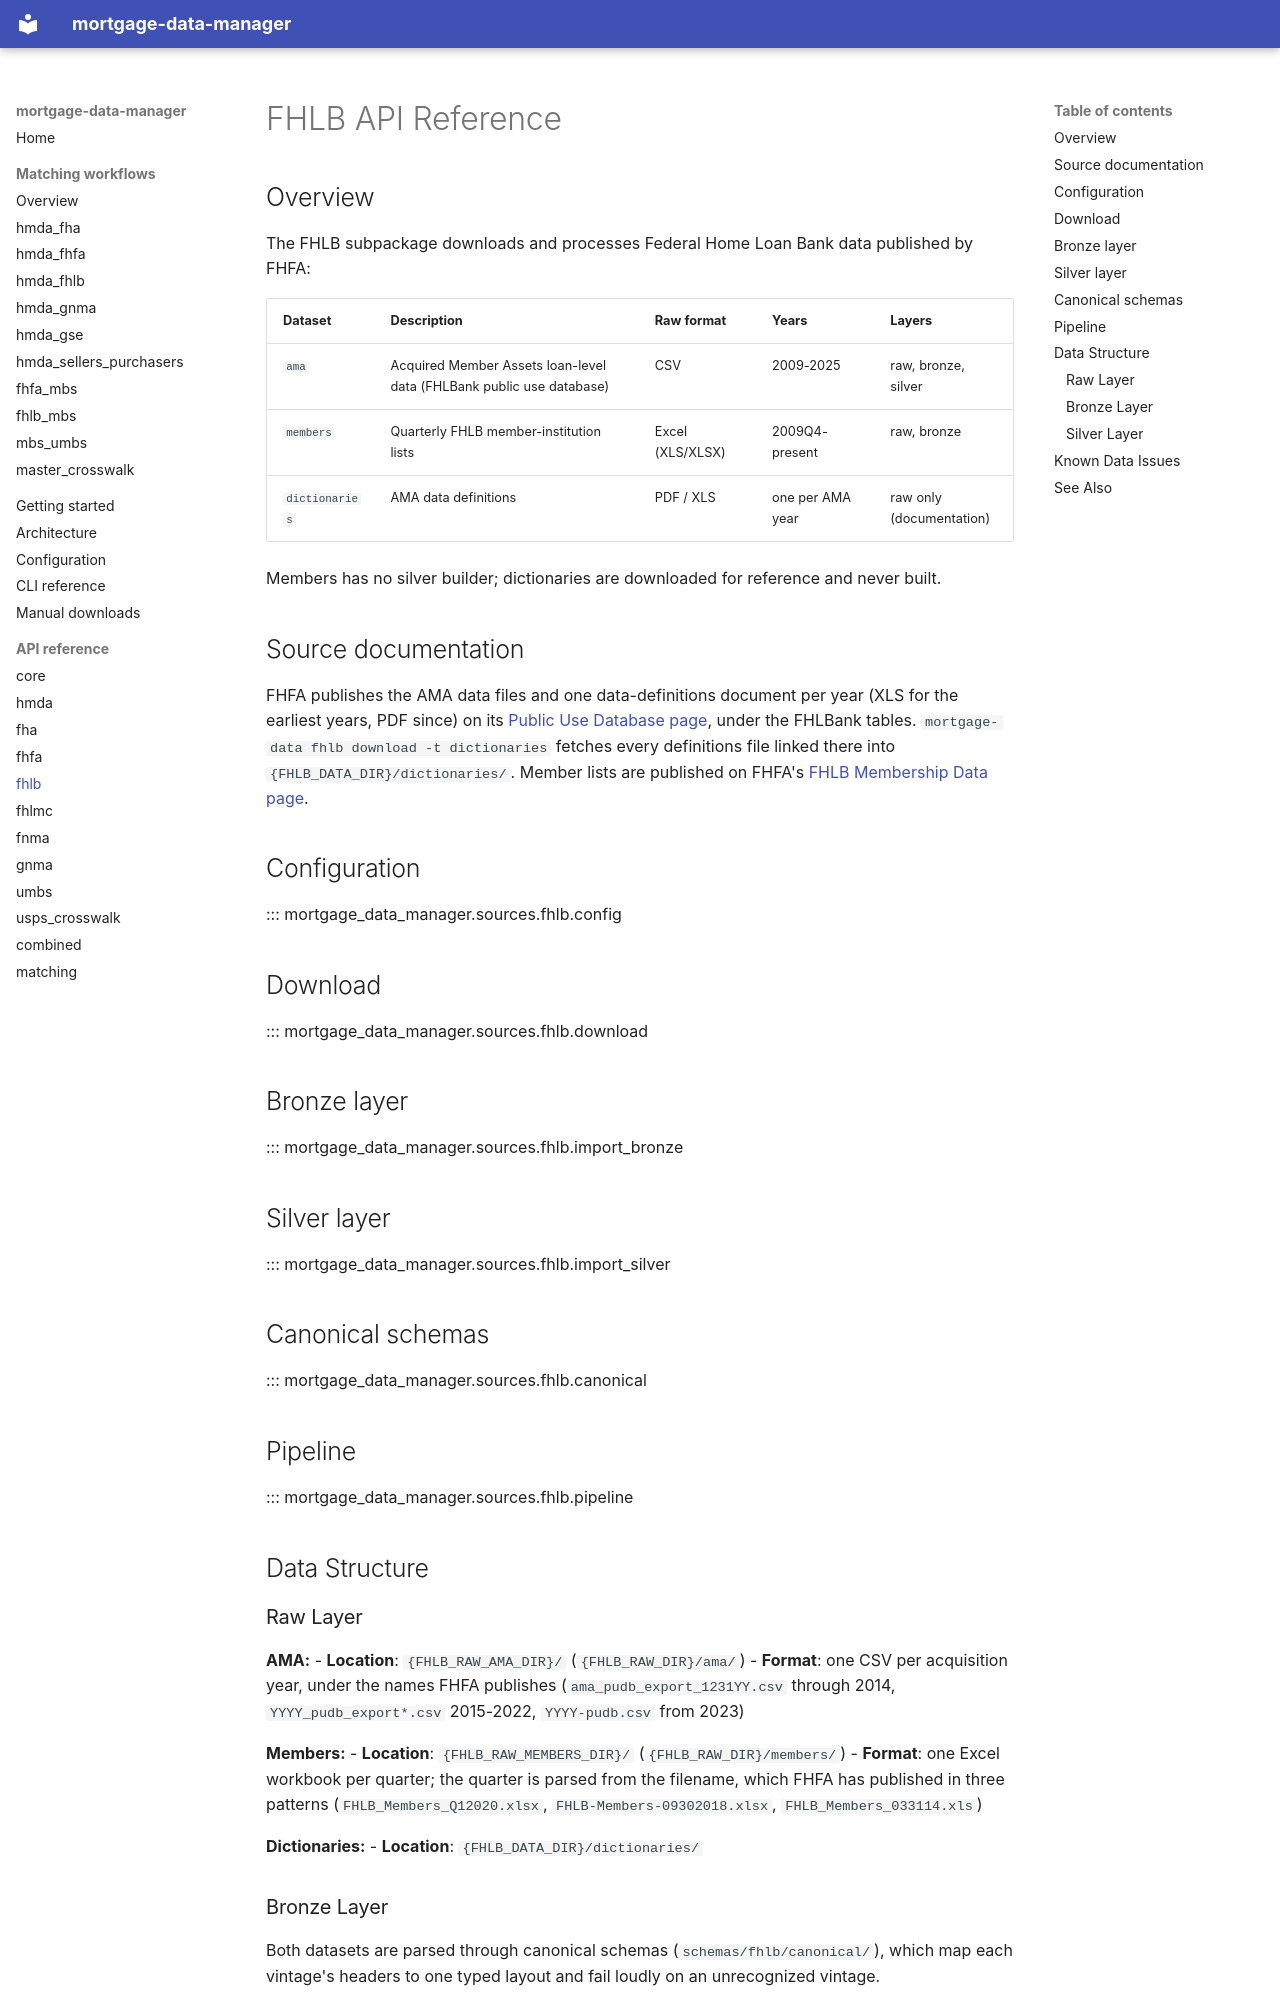

repository: jebecker94/mortgage_data_manager · page: api/fhlb/index.html · generator: mkdocs

# FHLB API Reference

## Overview
The FHLB subpackage downloads and processes Federal Home Loan Bank data published by FHFA:

| Dataset | Description | Raw format | Years | Layers |
|---------|-------------|------------|-------|--------|
| `ama` | Acquired Member Assets loan-level data (FHLBank public use database) | CSV | 2009-2025 | raw, bronze, silver |
| `members` | Quarterly FHLB member-institution lists | Excel (XLS/XLSX) | 2009Q4-present | raw, bronze |
| `dictionaries` | AMA data definitions | PDF / XLS | one per AMA year | raw only (documentation) |

Members has no silver builder; dictionaries are downloaded for reference and never built.

## Source documentation
FHFA publishes the AMA data files and one data-definitions document per year (XLS for the
earliest years, PDF since) on its
[Public Use Database page](https://www.fhfa.gov/data/pudb), under the FHLBank tables.
`mortgage-data fhlb download -t dictionaries` fetches every definitions file linked there into
`{FHLB_DATA_DIR}/dictionaries/`. Member lists are published on FHFA's
[FHLB Membership Data page](https://www.fhfa.gov/data/fhlb-membership).

## Configuration

::: mortgage_data_manager.sources.fhlb.config

## Download

::: mortgage_data_manager.sources.fhlb.download

## Bronze layer

::: mortgage_data_manager.sources.fhlb.import_bronze

## Silver layer

::: mortgage_data_manager.sources.fhlb.import_silver

## Canonical schemas

::: mortgage_data_manager.sources.fhlb.canonical

## Pipeline

::: mortgage_data_manager.sources.fhlb.pipeline

## Data Structure
### Raw Layer

**AMA:**
- **Location**: `{FHLB_RAW_AMA_DIR}/` (`{FHLB_RAW_DIR}/ama/`)
- **Format**: one CSV per acquisition year, under the names FHFA publishes
  (`ama_pudb_export_1231YY.csv` through 2014, `YYYY_pudb_export*.csv` 2015-2022,
  `YYYY-pudb.csv` from 2023)

**Members:**
- **Location**: `{FHLB_RAW_MEMBERS_DIR}/` (`{FHLB_RAW_DIR}/members/`)
- **Format**: one Excel workbook per quarter; the quarter is parsed from the filename,
  which FHFA has published in three patterns (`FHLB_Members_Q12020.xlsx`,
  `FHLB-Members-09302018.xlsx`, `FHLB_Members_033114.xls`)

**Dictionaries:**
- **Location**: `{FHLB_DATA_DIR}/dictionaries/`

### Bronze Layer
Both datasets are parsed through canonical schemas (`schemas/fhlb/canonical/`), which map
each vintage's headers to one typed layout and fail loudly on an unrecognized vintage.

**AMA:**
- **Format**: `fhlb_ama_{year}.parquet`, one per year
- **Location**: `{FHLB_BRONZE_DIR}/ama/`

**Members:**
- **Format**: `fhlb_members_{year}_q{quarter}.parquet`, one per quarter
- **Location**: `{FHLB_BRONZE_DIR}/members/`
